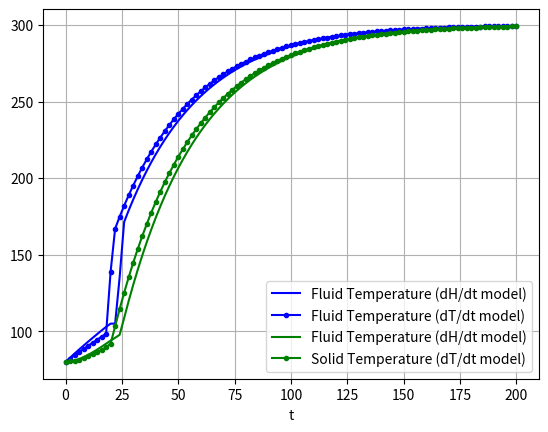

This chart was generated by the following Python code:
import numpy as np
import scipy as sp
from scipy.integrate import solve_ivp
import matplotlib.pyplot as plt
import math

minL = 0.05 #inlet mass flow (kg/s)
Tsat = 105 #inlet temperature (K)
cpL = 2 #heat capacity (kJ/kg.K)
cpV = 1 #heat capacity (kJ/kg.K)
rhoL = 800 #liquid density (kg/m3)
volumeV = 0.01 #m3
area = 0.1 #m2
gasConstant = 287.058*28 #J/kgK
hVap = 200 #kJ/kg
P = 200000 #Pa
mW = 28 #amu
mS = 1 #kg
cpS = 1.1 #kJ/kgK
u = 1 #heat transfer coefficient between fluid and solid (W/m2.K)
T0 = 80 #initial fluid temp (K)

Tin = 300 #Inlet fluid temperature (K)

hIn = 200 + cpV*(Tin-Tsat) #Inlet enthalpy (kJ/kg)

def temp(H):
    #returns temperature and mass holdup given enthalpy
    if H<=0:
        T = Tsat + (H/cpL)
        #print("1")
    elif H >= hVap:
        T = Tsat + ((H-hVap)/cpV)
        #print("3")
    else:
        T = Tsat
        #print("2")

    return T

def mass(H,T):
    #returns temperature and mass holdup given enthalpy
    if H<=0:
        m = rhoL*volumeV
        #print("1")
    elif H >= hVap:
        m = P*mW*volumeV/(gasConstant*T)
        #print("3")
    else:
        m = volumeV/((1/rhoL)+((gasConstant*Tsat/(P*mW)) - (1/rhoL))*(H/hVap))
        #print("2")
    print(m)
    return m


def my_system(t, y, minL, mS, cpS, hIn, u, area):
    H, Ts = y
    T = temp(H)
    m = mass(H,T)
    # could also insert any variables that are dependent on t here
    DHdt = ((minL * (hIn - H)) - (u * area * (T - Ts))) / m
    DTsdt = ((u * area * (T - Ts))) / (mS * cpS)
    dydt = [DHdt, DTsdt]  # solving for both derivatives manually
    return dydt

# starting condition
H0 = cpL*(T0-Tsat) #fluid starting tempearature (K)
Ts0 = 80 #solid starting temperature (K)
y0 = [H0, Ts0]

# time steps
t = (0, 200) #time range
t_eval = np.linspace(0, 200, 101)  # optional

solution = solve_ivp(my_system, t, y0, args=(minL, mS, cpS, hIn, u, area), method='LSODA', t_eval=t_eval)
#print(solution.y[0])  # T
#print(solution.y[1])  # Ts

x = solution.y[0]
x1 = np.array(x)

Temperatures = []
for i in x1:
    Temperatures.append(temp(i))
#print("NP Temperatures")
#print(Temperatures)

# plot
#plt.plot(solution.t, solution.y[0], 'b', label='H_fluid') #plotting fluid solution t vs T

#Working with water/steam (assuming steam as ideal gas)

minL2 = 0.05  # inlet liquid flow (kg/s)
U2 = 1  # heat transfer coefficient (
A2 = 0.1  # heat transfer area (m2)
V2 = 0.01  # liquid volume in vessel (m^3)
Tin2 = 300  # inlet gas temperature (K)
Cpl2 = 2  # liquid heat capacity (kJ/kg.K)
Cpv2 = 1  # vapour heat capacity (kJ/kg.K)
Cs2 = 1.1  # solid heat capacity (kJ/kg.K)
heatVap2 = 200  # heat of vaporisation (kJ/kg)
T12 = 100  # lower temperature bound for saturation (K
T22 = 110  # upper temperature bound for saturation
P2 = 200000  # pressure (Pa) (for vG)
MW2 = 28  # molecular mass of fluid
R2 = 287.058*28  # J/kg.K #gas constant
vL2 = 1/1000  # liquid specific volume #m3/kg
Ms2 = 1  # mass of solid in bed

def cp(Tn):
    if Tn<T12:
        return Cpl2
    elif Tn>T22:
        return Cpv2
    else:
        cP2 = (Cpl2*(Tn-T12) + heatVap2 + Cpv2*(T22-Tn))/(T22-T12)
        #print("Cp = ",cP)
        return cP2

def mass2(Tn):
    if Tn<T12:
        return V2/vL2
    elif Tn>T22:
        return (P2*MW2*V2)/(R2*T22)
    else:
        m2 = V2/(vL2+((R2*T22/P2*MW2)-vL2)*((Tn-T12)/(T22-T12)))
        #print("m = ",m)
        return m2


# return [DT/dt, DTs/dt] for values of t, using parameters passed in.
def my_system2(t2, y2, minL2, Ms2, Cs2, Tin2, U2, A2):
        Tn, Ts = y2
        Cp2 = cp(Tn)
        m2 = mass2(Tn)
        # could also insert any variables that are dependent on t here
        DTdt2 = (minL2 * Cp2 * (Tin2 - Tn) - U2 * A2 * (Tn - Ts)) / (m2 * Cp2)
        DTsdt2 = ((U2 * A2 * (Tn - Ts))) / (Ms2 * Cs2)
        dydt2 = [DTdt2, DTsdt2] #solving for both derivatives manually
        return dydt2

# starting condition
T02 = 80 #fluid starting tempearature (K)
Ts02 = 80 #solid starting temperature (K)
y02 = [T02, Ts02]

# time steps
t2 = (0, 200) #time range
t_eval2 = np.linspace(0, 200, 101)  # optional

# integrate
solution2 = solve_ivp(my_system2, t2, y02, args=(minL2, Ms2, Cs2, Tin2, U2, A2), method='LSODA', t_eval=t_eval2)
#print(solution.y[0])  # T
#print(solution.y[1])  # Ts
#print(solution2.y[0])



plt.plot(solution.t, Temperatures, 'b', label='Fluid Temperature (dH/dt model)') #plotting fluid solution t vs T
plt.plot(solution2.t, solution2.y[0], 'b', marker = ".", label='Fluid Temperature (dT/dt model)') #plotting fluid solution t vs T
plt.plot(solution.t, solution.y[1], 'g', label='Fluid Temperature (dH/dt model)') #plotting solid solution t vs Ts
plt.plot(solution2.t, solution2.y[1], 'g', marker = ".", label='Solid Temperature (dT/dt model)') #plotting solid solution t vs Ts
plt.legend(loc='best')
plt.xlabel('t')
plt.grid()
plt.show()

